Dataset: Imagenes360 (GitHub, AgroJuan/Imagenes360). Classes: aceptable, borrosa, correct, nitida, sobreexpuesta, subexpuesta.

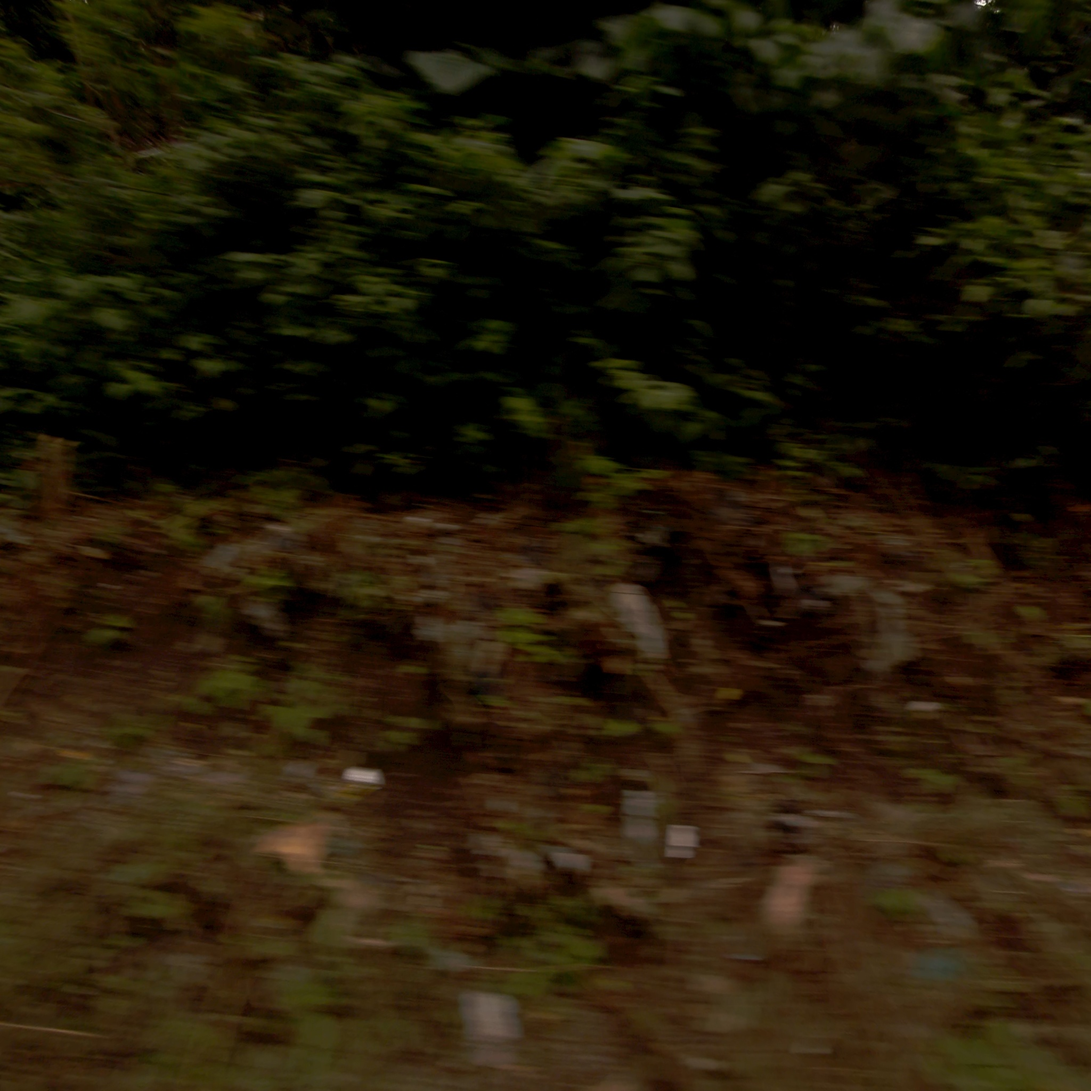
Label: borrosa

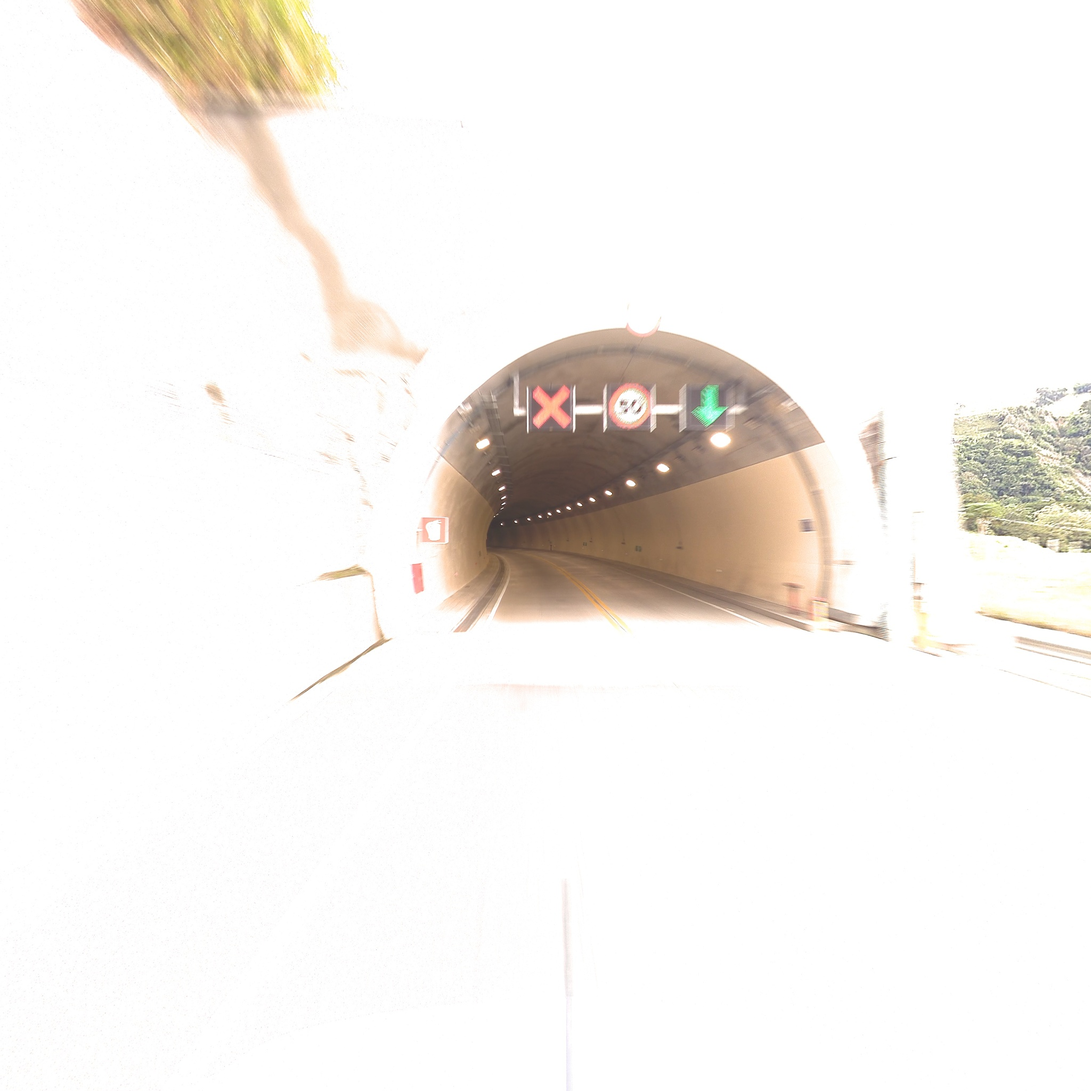
Label: sobreexpuesta

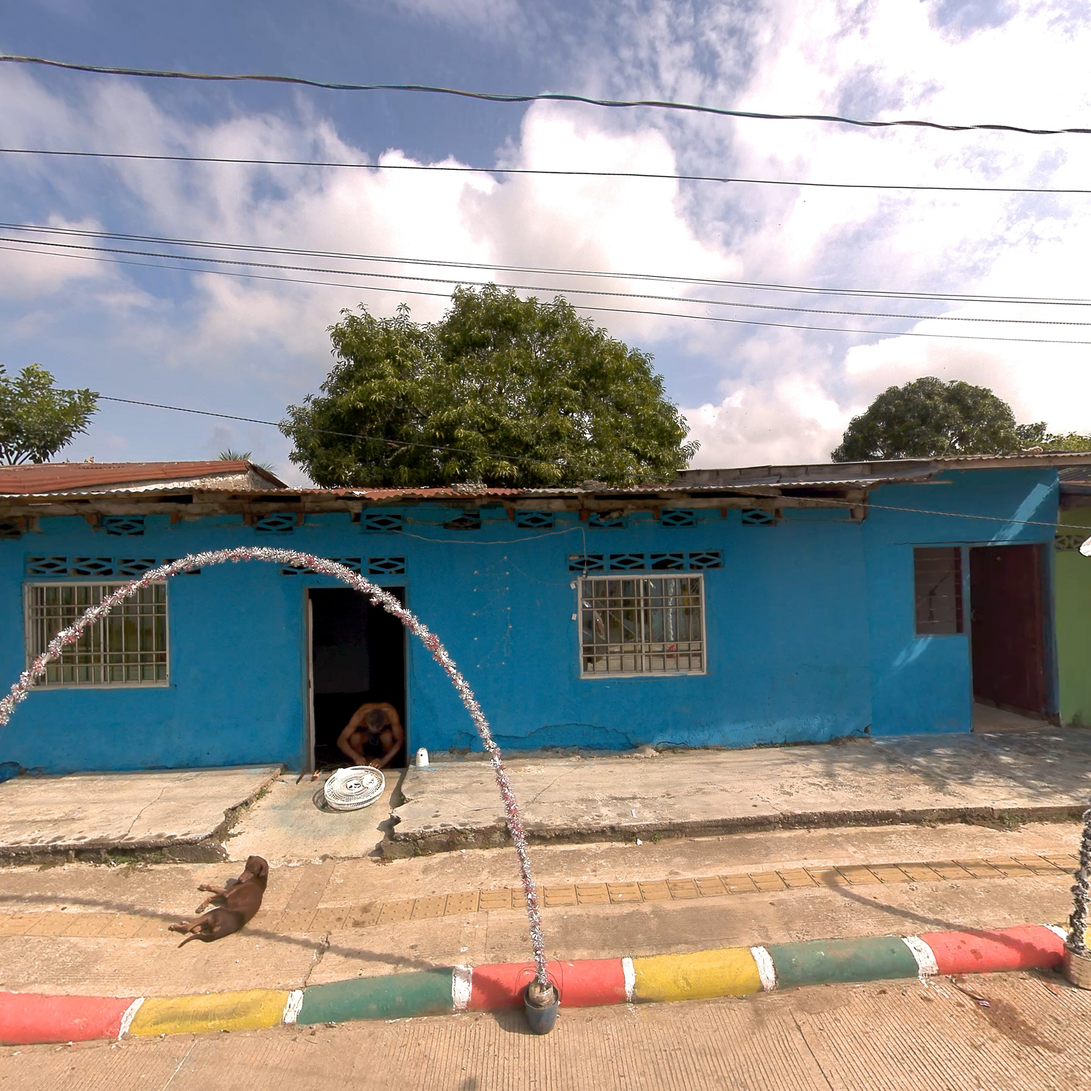
Label: nitida

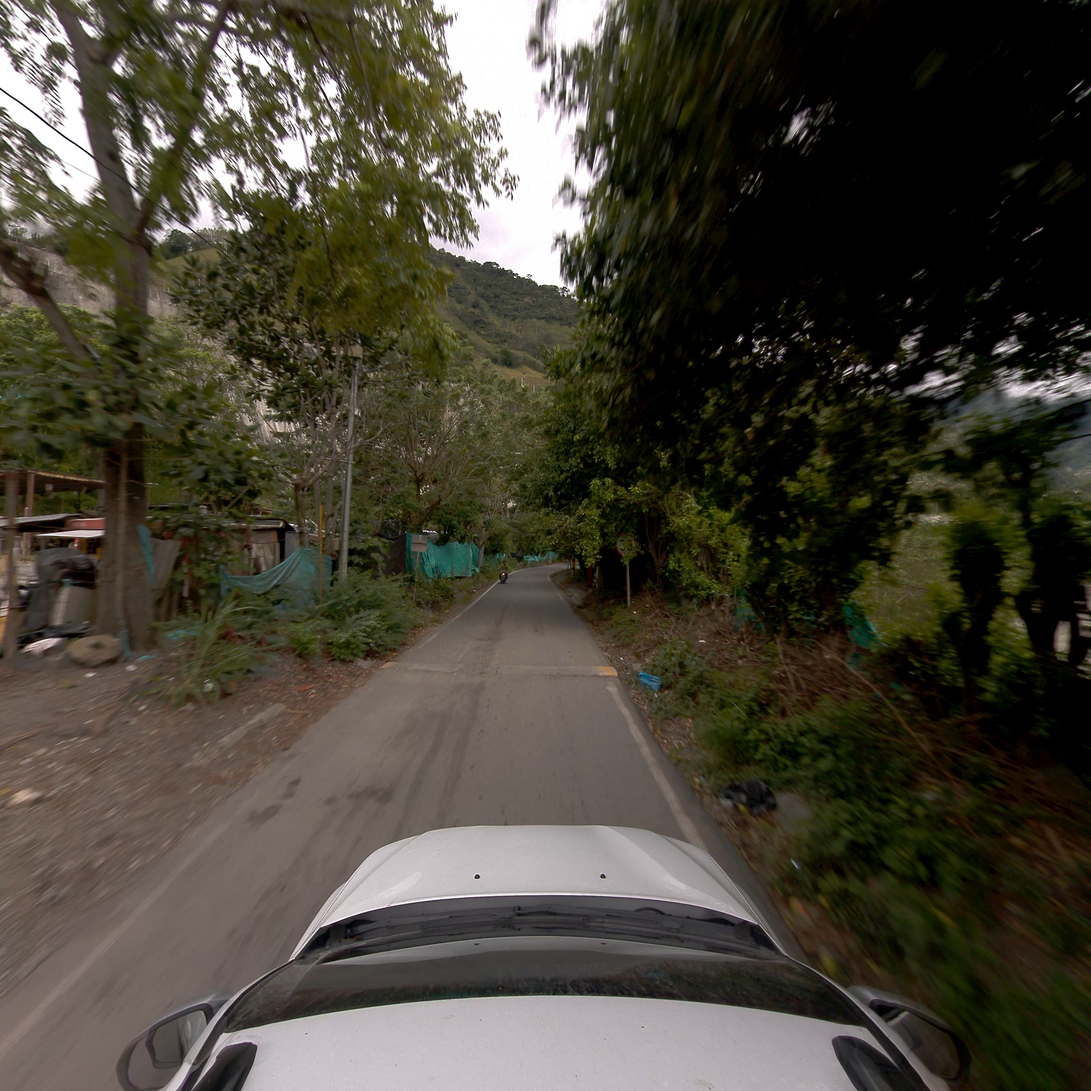
Label: correct

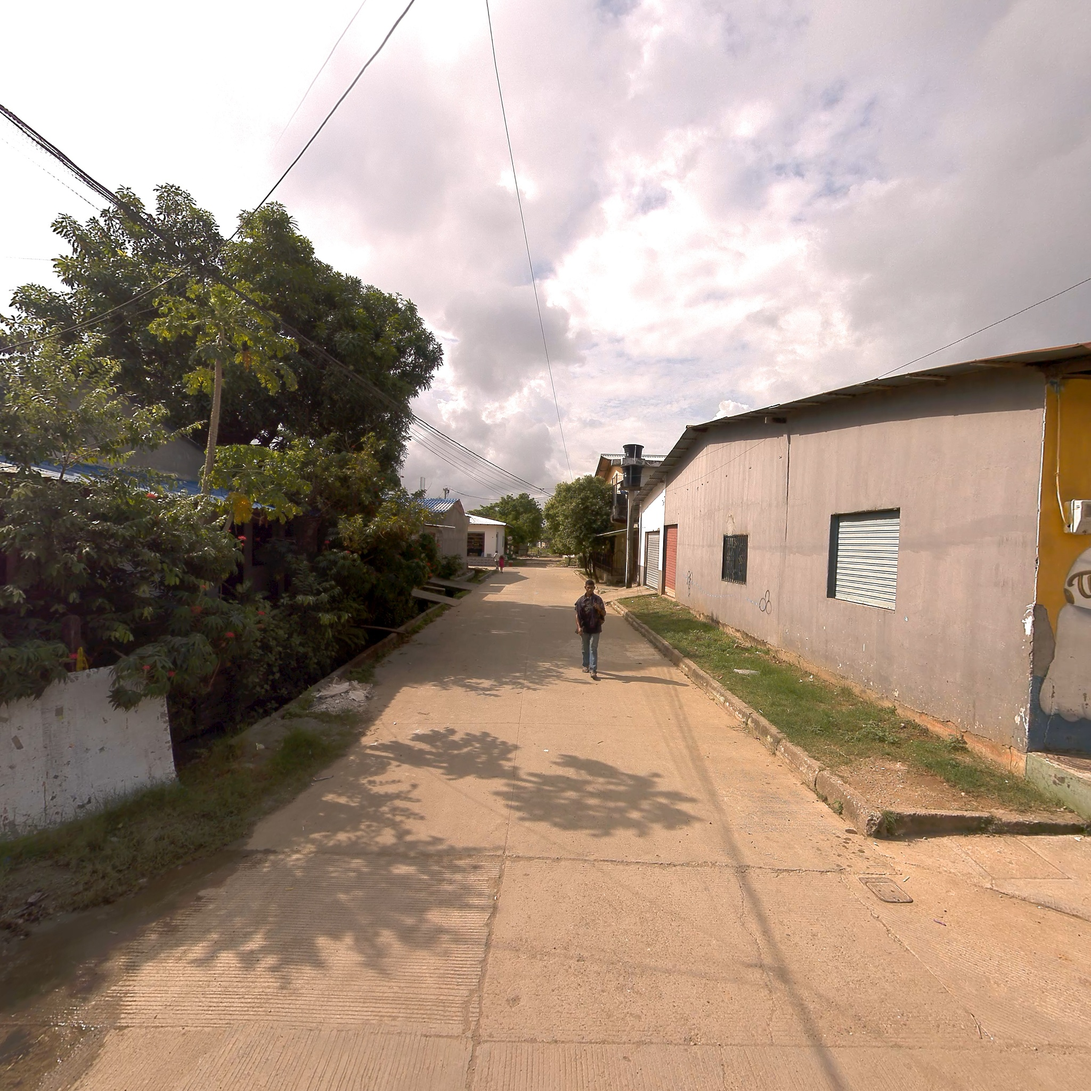
Label: correct

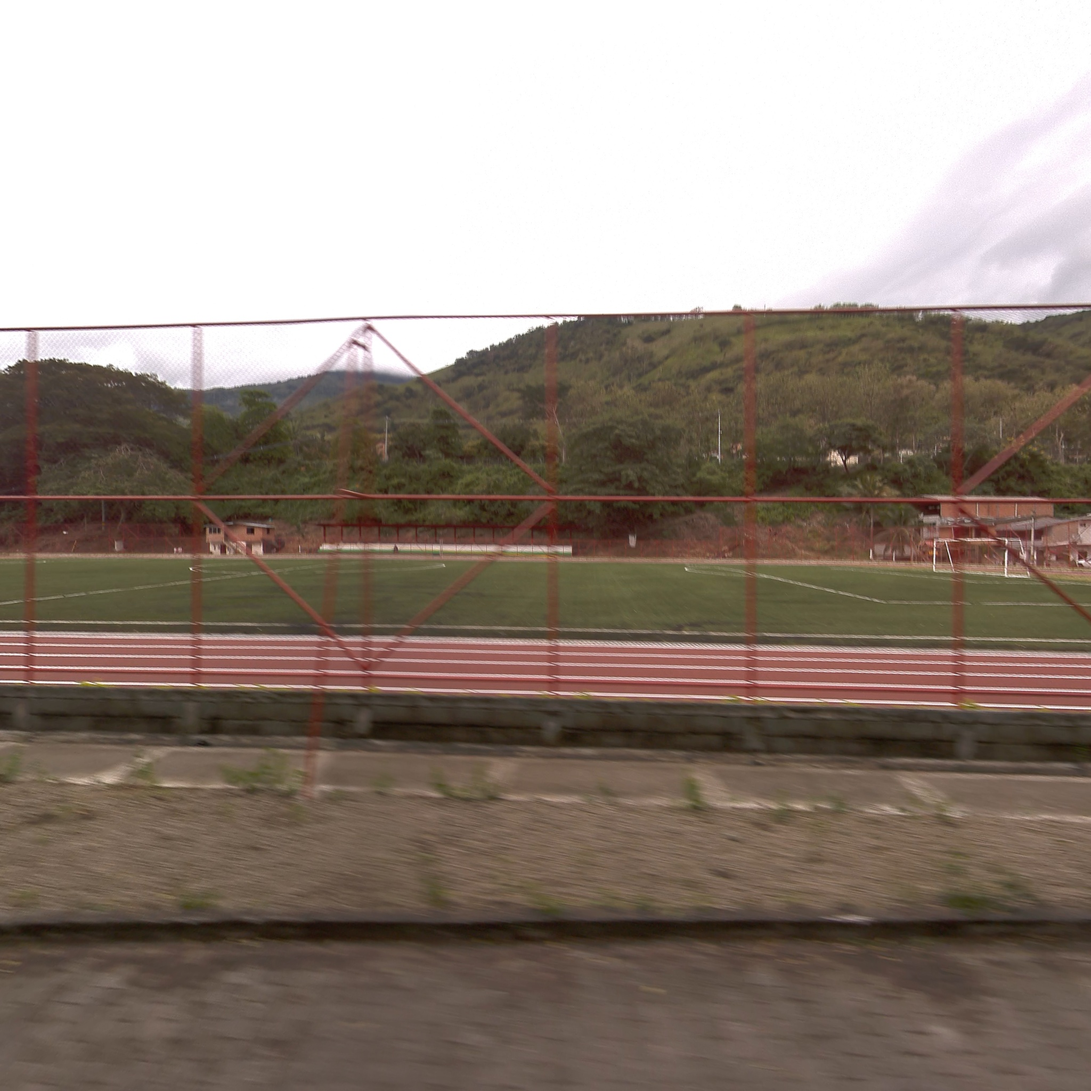
Label: aceptable
